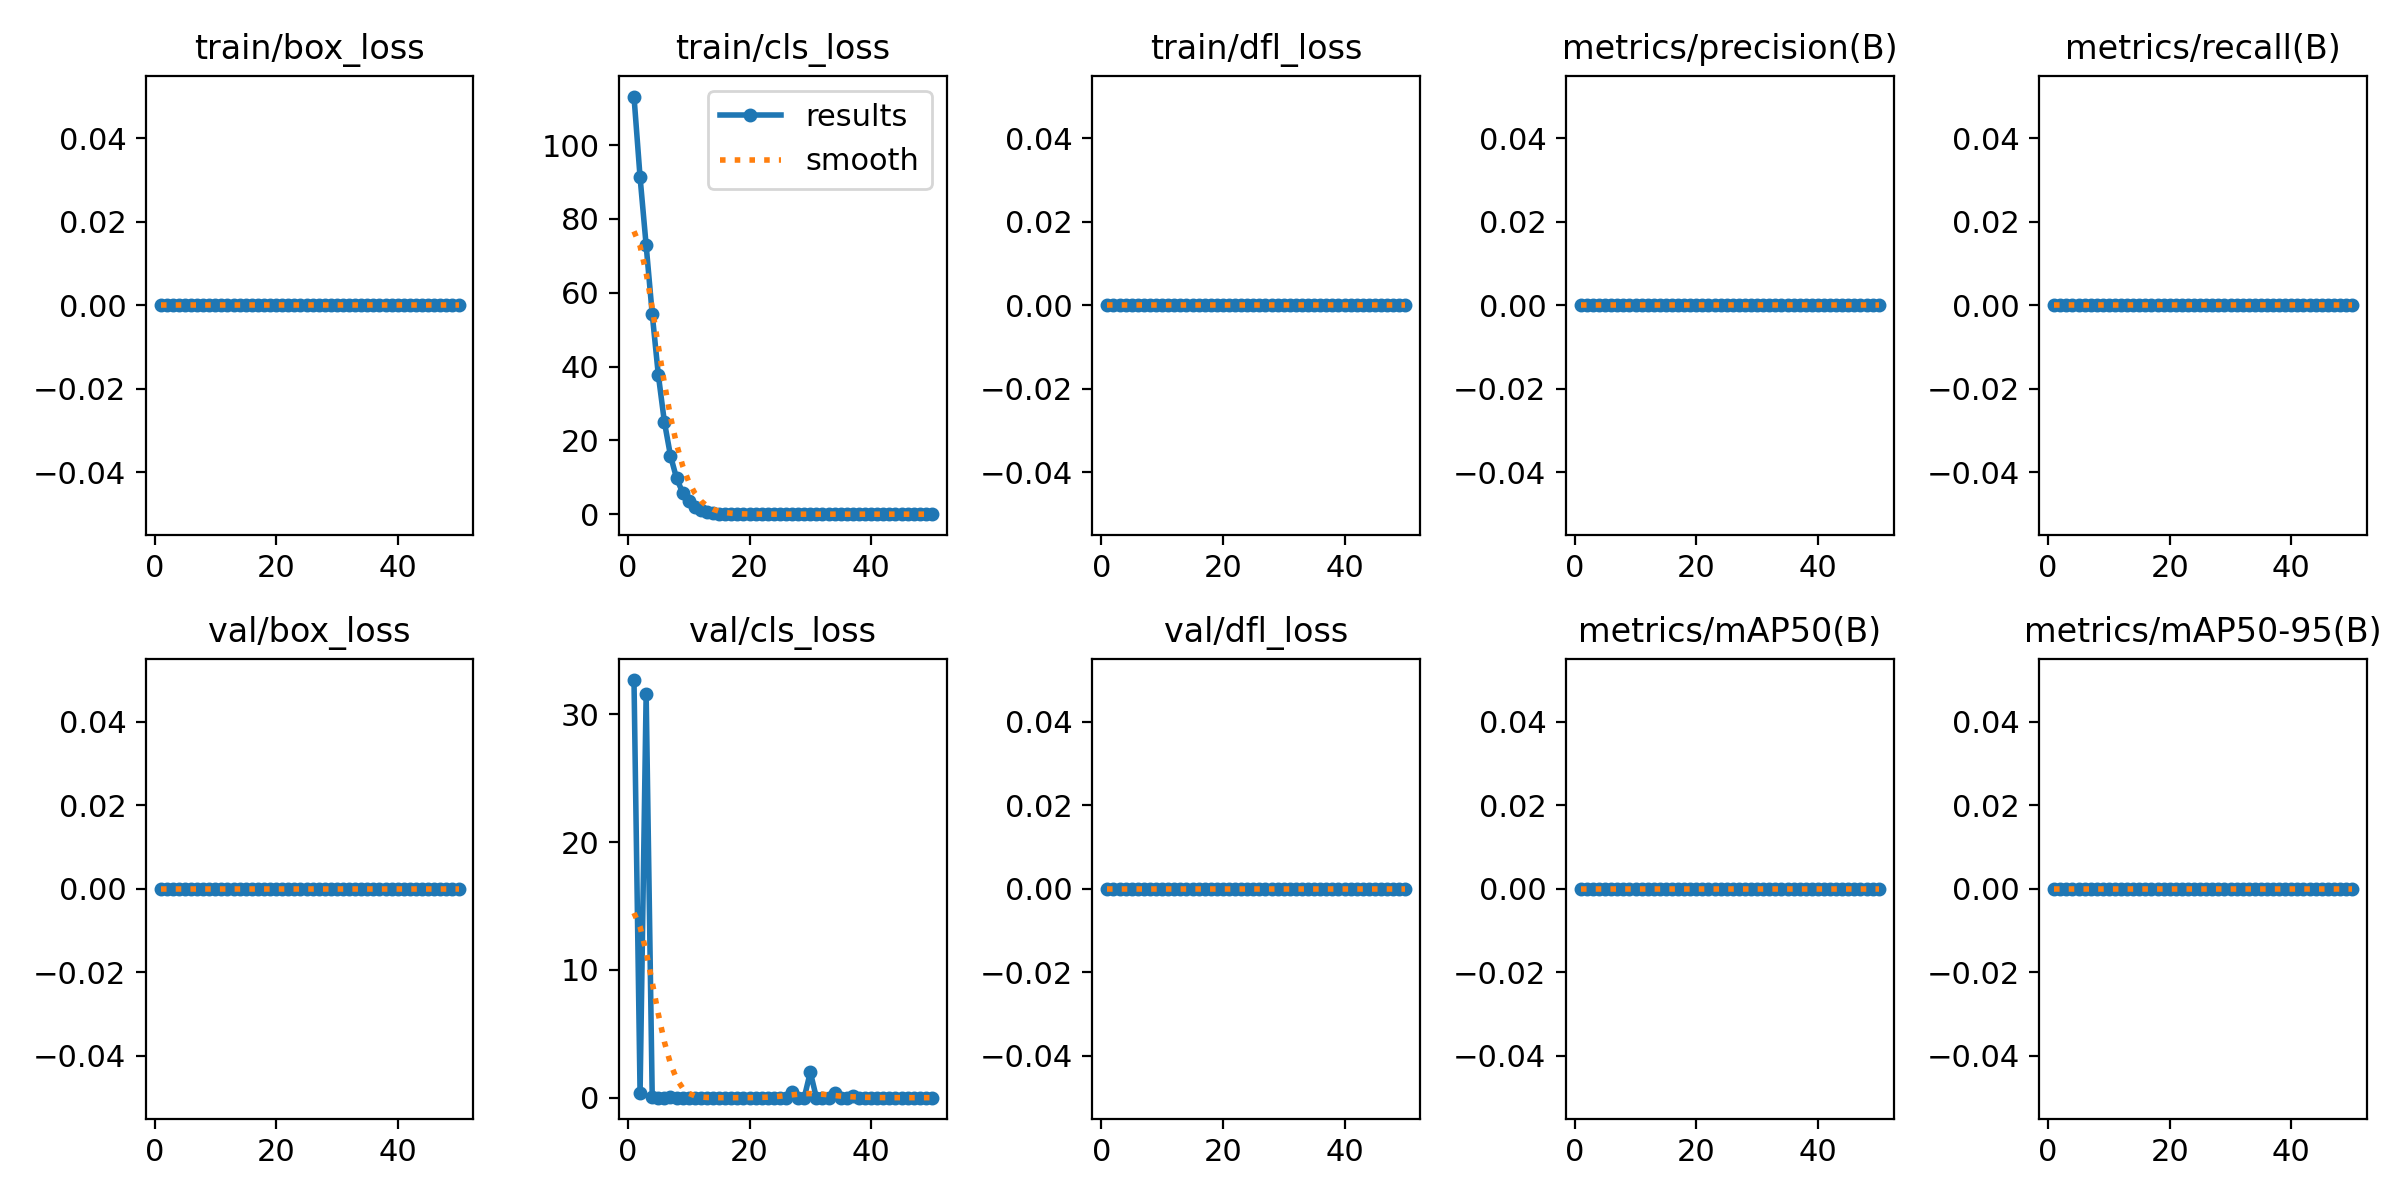

The data file committed next to this chart (first rows):
epoch, time, train/box_loss, train/cls_loss, train/dfl_loss, metrics/precision(B), metrics/recall(B), metrics/mAP50(B), metrics/mAP50-95(B), val/box_loss, val/cls_loss, val/dfl_loss, lr/pg0, lr/pg1, lr/pg2
1, 20.53, 0, 113.2, 0, 0, 0, 0, 0, 0, 32.68, 0, 0.0003289, 0.0003289, 0.0003289
2, 35.65, 0, 91.32, 0, 0, 0, 0, 0, 0, 0.359, 0, 0.0006491, 0.0006491, 0.0006491
3, 50.2, 0, 72.85, 0, 0, 0, 0, 0, 0, 31.6, 0, 0.0009561, 0.0009561, 0.0009561
4, 63.81, 0, 54.21, 0, 0, 0, 0, 0, 0, 0.01523, 0, 0.0009406, 0.0009406, 0.0009406
5, 74.99, 0, 37.77, 0, 0, 0, 0, 0, 0, 0.00078, 0, 0.0009208, 0.0009208, 0.0009208
6, 85.58, 0, 25, 0, 0, 0, 0, 0, 0, 0, 0, 0.000901, 0.000901, 0.000901
7, 96.77, 0, 15.87, 0, 0, 0, 0, 0, 0, 0.01699, 0, 0.0008812, 0.0008812, 0.0008812
8, 107.4, 0, 9.746, 0, 0, 0, 0, 0, 0, 0, 0, 0.0008614, 0.0008614, 0.0008614
9, 118, 0, 5.871, 0, 0, 0, 0, 0, 0, 0, 0, 0.0008416, 0.0008416, 0.0008416
10, 128.6, 0, 3.471, 0, 0, 0, 0, 0, 0, 0, 0, 0.0008218, 0.0008218, 0.0008218
11, 139.3, 0, 2, 0, 0, 0, 0, 0, 0, 0, 0, 0.000802, 0.000802, 0.000802
12, 150.1, 0, 1.112, 0, 0, 0, 0, 0, 0, 0, 0, 0.0007822, 0.0007822, 0.0007822
13, 160.7, 0, 0.6953, 0, 0, 0, 0, 0, 0, 0, 0, 0.0007624, 0.0007624, 0.0007624
14, 171.5, 0, 0.3099, 0, 0, 0, 0, 0, 0, 0, 0, 0.0007426, 0.0007426, 0.0007426
15, 182.2, 0, 0.1332, 0, 0, 0, 0, 0, 0, 0, 0, 0.0007228, 0.0007228, 0.0007228
16, 192.9, 0, 0.08351, 0, 0, 0, 0, 0, 0, 0, 0, 0.000703, 0.000703, 0.000703
17, 203.7, 0, 0.02406, 0, 0, 0, 0, 0, 0, 0, 0, 0.0006832, 0.0006832, 0.0006832
18, 214.4, 0, 0.01662, 0, 0, 0, 0, 0, 0, 0, 0, 0.0006634, 0.0006634, 0.0006634
19, 225.5, 0, 0.01, 0, 0, 0, 0, 0, 0, 0, 0, 0.0006436, 0.0006436, 0.0006436
20, 236, 0, 0.004, 0, 0, 0, 0, 0, 0, 0, 0, 0.0006238, 0.0006238, 0.0006238
21, 246.7, 0, 0.00045, 0, 0, 0, 0, 0, 0, 0, 0, 0.000604, 0.000604, 0.000604
22, 257.4, 0, 1e-05, 0, 0, 0, 0, 0, 0, 0, 0, 0.0005842, 0.0005842, 0.0005842
23, 268, 0, 0, 0, 0, 0, 0, 0, 0, 0, 0, 0.0005644, 0.0005644, 0.0005644
24, 278.6, 0, 0, 0, 0, 0, 0, 0, 0, 0.00371, 0, 0.0005446, 0.0005446, 0.0005446
25, 289.4, 0, 0, 0, 0, 0, 0, 0, 0, 0, 0, 0.0005248, 0.0005248, 0.0005248
26, 300.1, 0, 0, 0, 0, 0, 0, 0, 0, 0, 0, 0.000505, 0.000505, 0.000505
27, 310.7, 0, 0, 0, 0, 0, 0, 0, 0, 0.4137, 0, 0.0004852, 0.0004852, 0.0004852
28, 321.4, 0, 0, 0, 0, 0, 0, 0, 0, 0.00391, 0, 0.0004654, 0.0004654, 0.0004654
29, 332.1, 0, 0, 0, 0, 0, 0, 0, 0, 0, 0, 0.0004456, 0.0004456, 0.0004456
30, 342.7, 0, 0, 0, 0, 0, 0, 0, 0, 2.001, 0, 0.0004258, 0.0004258, 0.0004258
31, 353.4, 0, 0, 0, 0, 0, 0, 0, 0, 0, 0, 0.000406, 0.000406, 0.000406
32, 364.1, 0, 0, 0, 0, 0, 0, 0, 0, 0, 0, 0.0003862, 0.0003862, 0.0003862
33, 374.7, 0, 0, 0, 0, 0, 0, 0, 0, 0.0043, 0, 0.0003664, 0.0003664, 0.0003664
34, 385.3, 0, 0, 0, 0, 0, 0, 0, 0, 0.3403, 0, 0.0003466, 0.0003466, 0.0003466
35, 396, 0, 0, 0, 0, 0, 0, 0, 0, 0, 0, 0.0003268, 0.0003268, 0.0003268
36, 406.7, 0, 0, 0, 0, 0, 0, 0, 0, 0, 0, 0.000307, 0.000307, 0.000307
37, 417.3, 0, 0, 0, 0, 0, 0, 0, 0, 0.1463, 0, 0.0002872, 0.0002872, 0.0002872
38, 427.8, 0, 0, 0, 0, 0, 0, 0, 0, 0, 0, 0.0002674, 0.0002674, 0.0002674
39, 438.5, 0, 0, 0, 0, 0, 0, 0, 0, 0, 0, 0.0002476, 0.0002476, 0.0002476
40, 449.1, 0, 0, 0, 0, 0, 0, 0, 0, 0, 0, 0.0002278, 0.0002278, 0.0002278
41, 461.5, 0, 0, 0, 0, 0, 0, 0, 0, 0, 0, 0.000208, 0.000208, 0.000208
42, 472, 0, 0, 0, 0, 0, 0, 0, 0, 0, 0, 0.0001882, 0.0001882, 0.0001882
43, 482.4, 0, 0, 0, 0, 0, 0, 0, 0, 0, 0, 0.0001684, 0.0001684, 0.0001684
44, 492.9, 0, 0, 0, 0, 0, 0, 0, 0, 0, 0, 0.0001486, 0.0001486, 0.0001486
45, 503.3, 0, 0, 0, 0, 0, 0, 0, 0, 0, 0, 0.0001288, 0.0001288, 0.0001288
46, 513.7, 0, 0, 0, 0, 0, 0, 0, 0, 0, 0, 0.000109, 0.000109, 0.000109
47, 524, 0, 0, 0, 0, 0, 0, 0, 0, 0, 0, 8.92e-05, 8.92e-05, 8.92e-05
48, 534.5, 0, 0, 0, 0, 0, 0, 0, 0, 0, 0, 6.94e-05, 6.94e-05, 6.94e-05
49, 545, 0, 0, 0, 0, 0, 0, 0, 0, 0, 0, 4.96e-05, 4.96e-05, 4.96e-05
50, 555.4, 0, 0, 0, 0, 0, 0, 0, 0, 0, 0, 2.98e-05, 2.98e-05, 2.98e-05
